Dataset: dataset (GitHub, juandmm1233/NoElectivaIII). Classes: onion, aloe vera, alpinia galanga rasna, amaranthus viridis arive-dantu, andrographis paniculata nelavembu, annona squamosa seethapala, jackfruit, neem, bacopa monnieri bhrami, malabar spinach, papaya, carissa carandas karanda, catharanthus roseus, chamaecostus cuspidatus insulin plant, lemon, citrus medica herelikai, Mexican mint doddpathre, taro, coriander, pumpkin, eclipta prostrata bringaraja, Roxburgh fig, peepal tree, globe amaranth, graptophyllum pictum caricature plant, hibiscus, hymenaea courbaril chakte, jasmine, henna, mango, mint, spiny gourd thumbai, morinda citrifolia nooni, moringa drumstick, Jamaica cherry gasagase, curry leaf, nerium oleander arali, nyctanthes arbor-tristis parijatha, ocimum basilicum kamakasturi, tulsi holy basil, poppy seed gasagase, beans, betel, pongamia honge, guava, punica granatum (pomoegranate), castor plant, rose, sandalwood, ashoka tree, spinach palak, rose apple, syzygium cumini nerale, crape jasmine, tamarind, tinospora cordifolia amruthaballi, wrightia tinctoria badipala.

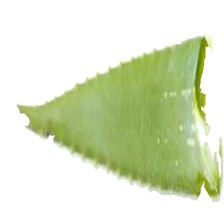
Label: aloe vera

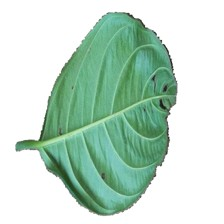
Label: jackfruit

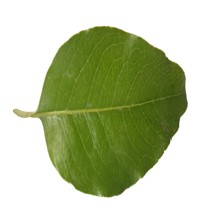
Label: sandalwood

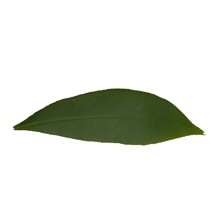
Label: syzygium cumini nerale

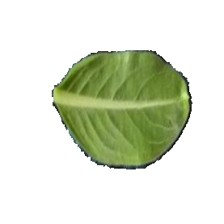
Label: catharanthus roseus

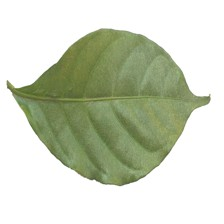
Label: crape jasmine
